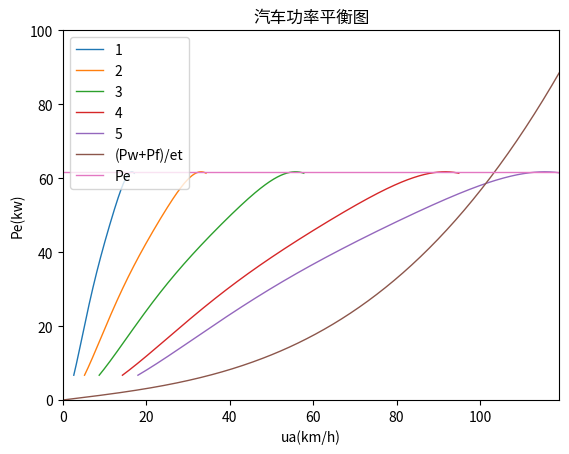

Reproduce this figure in Python.
from math import *
import matplotlib.pyplot as plt
n=[]
for i in range(600,4001,10):
    n.append(i)
Tq=[]
for i in n:
    Tq.append(-19.313+295.27*(i/1000)-165.44*pow(i/1000, 2) +
              40.874*pow(i/1000, 3)-3.8445*pow(i/1000, 4))
m=3880
g=9.8
G=m*g
ig=[5.56,2.769,1.644,1.0,0.793]
nT=0.85
r=0.367
f=0.013
CDA=2.77
i0=5.83
L=3.2
a=1.947
hg=0.9
If=0.218
Iw1=1.798
Iw2=3.598
ua1 = []
ua2 = []
ua3 = []
ua4 = []
ua5 = []
for i in n:
    ua1.append(0.377*r*i/i0/ig[0])
    ua2.append(0.377*r*i/i0/ig[1])
    ua3.append(0.377*r*i/i0/ig[2])
    ua4.append(0.377*r*i/i0/ig[3])
    ua5.append(0.377*r*i/i0/ig[4])
Pe1=[]
Pe2=[]
Pe3=[]
Pe4=[]
Pe5=[]
for i in range(len(n)):
    Pe1.append(Tq[i]*ig[0]*i0*ua1[i]/(3600*r))
    Pe2.append(Tq[i]*ig[1]*i0*ua2[i]/(3600*r))
    Pe3.append(Tq[i]*ig[2]*i0*ua3[i]/(3600*r))
    Pe4.append(Tq[i]*ig[3]*i0*ua4[i]/(3600*r))
    Pe5.append(Tq[i]*ig[4]*i0*ua5[i]/(3600*r))
ua=[]
uamin=0
uamax=119
uastep=0.35
while uamin<=uamax:
    ua.append(uamin)
    uamin=uamin+uastep
Ff=G*f
Fw=[]
for i in ua:
    Fw.append(CDA*pow(i,2)/21.15)
Pf=[]
for i in ua:
    Pf.append(Ff*i/3600)
Pw=[]
for i in range(len(ua)):
    Pw.append(Fw[i]*ua[i]/3600)
Pe0=[]
for i in range(len(ua)):
    Pe0.append(Pf[i]+Pw[i]/nT)
Pe=max(Pe1)
Pe=[Pe]*len(ua)
# print(Pe)

plt.plot(ua1, Pe1, label="1", linewidth=1)
plt.plot(ua2, Pe2, label="2", linewidth=1)
plt.plot(ua3, Pe3, label="3", linewidth=1)
plt.plot(ua4, Pe4, label="4", linewidth=1)
plt.plot(ua5, Pe5, label="5", linewidth=1)
plt.plot(ua, Pe0, label="(Pw+Pf)/et", linewidth=1)
plt.plot(ua, Pe, label="Pe", linewidth=1)

# TODO:中文字符不能正常输出
plt.title("汽车功率平衡图")
plt.axis([0,119,0,100])
plt.xlabel("ua(km/h)")
plt.ylabel("Pe(kw)")
plt.legend(loc='upper left')
plt.show()
